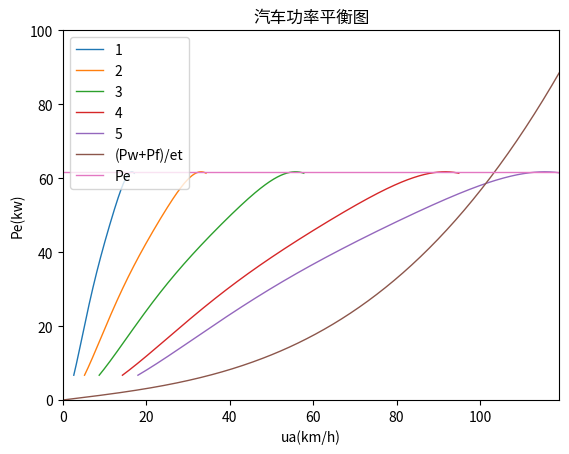

Reproduce this figure in Python.
from math import *
import matplotlib.pyplot as plt
n=[]
for i in range(600,4001,10):
    n.append(i)
Tq=[]
for i in n:
    Tq.append(-19.313+295.27*(i/1000)-165.44*pow(i/1000, 2) +
              40.874*pow(i/1000, 3)-3.8445*pow(i/1000, 4))
m=3880
g=9.8
G=m*g
ig=[5.56,2.769,1.644,1.0,0.793]
nT=0.85
r=0.367
f=0.013
CDA=2.77
i0=5.83
L=3.2
a=1.947
hg=0.9
If=0.218
Iw1=1.798
Iw2=3.598
ua1 = []
ua2 = []
ua3 = []
ua4 = []
ua5 = []
for i in n:
    ua1.append(0.377*r*i/i0/ig[0])
    ua2.append(0.377*r*i/i0/ig[1])
    ua3.append(0.377*r*i/i0/ig[2])
    ua4.append(0.377*r*i/i0/ig[3])
    ua5.append(0.377*r*i/i0/ig[4])
Pe1=[]
Pe2=[]
Pe3=[]
Pe4=[]
Pe5=[]
for i in range(len(n)):
    Pe1.append(Tq[i]*ig[0]*i0*ua1[i]/(3600*r))
    Pe2.append(Tq[i]*ig[1]*i0*ua2[i]/(3600*r))
    Pe3.append(Tq[i]*ig[2]*i0*ua3[i]/(3600*r))
    Pe4.append(Tq[i]*ig[3]*i0*ua4[i]/(3600*r))
    Pe5.append(Tq[i]*ig[4]*i0*ua5[i]/(3600*r))
ua=[]
uamin=0
uamax=119
uastep=0.35
while uamin<=uamax:
    ua.append(uamin)
    uamin=uamin+uastep
Ff=G*f
Fw=[]
for i in ua:
    Fw.append(CDA*pow(i,2)/21.15)
Pf=[]
for i in ua:
    Pf.append(Ff*i/3600)
Pw=[]
for i in range(len(ua)):
    Pw.append(Fw[i]*ua[i]/3600)
Pe0=[]
for i in range(len(ua)):
    Pe0.append(Pf[i]+Pw[i]/nT)
Pe=max(Pe1)
Pe=[Pe]*len(ua)
# print(Pe)

plt.plot(ua1, Pe1, label="1", linewidth=1)
plt.plot(ua2, Pe2, label="2", linewidth=1)
plt.plot(ua3, Pe3, label="3", linewidth=1)
plt.plot(ua4, Pe4, label="4", linewidth=1)
plt.plot(ua5, Pe5, label="5", linewidth=1)
plt.plot(ua, Pe0, label="(Pw+Pf)/et", linewidth=1)
plt.plot(ua, Pe, label="Pe", linewidth=1)

# TODO:中文字符不能正常输出
plt.title("汽车功率平衡图")
plt.axis([0,119,0,100])
plt.xlabel("ua(km/h)")
plt.ylabel("Pe(kw)")
plt.legend(loc='upper left')
plt.show()
